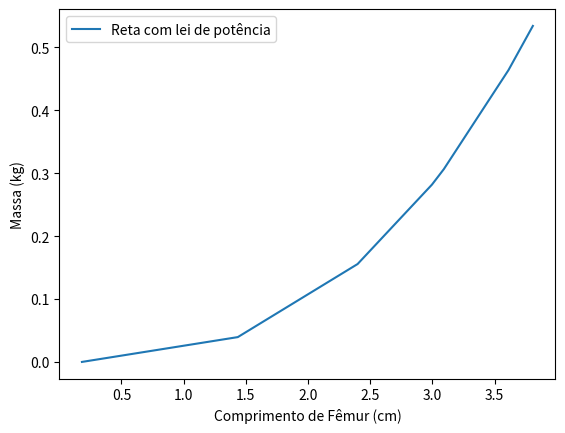

This chart was generated by the following Python code:
'''
Maria Inês Gonçalves
124754
'''

import numpy as np
import matplotlib.pyplot as plt

'''
R:
Através dos gráficos anteriores, é possível conlcuir que se pode aplicar uma
relação como uma lei de potência aos dados, ou seja, y = c*x^n
'''

C = np.array([1.2, 4.2, 11, 20, 22, 37, 45]) #eixo x  --> comprimento do fémur (cm)
M = np.array([0.03, 0.54, 9.1, 38, 57, 230, 480]) #eixo y --> massa (kg)

x = np.log(C)
y = np.log(M)

npontos = len(C)

xy = x*y
xx = x**2
yy = y**2

sx = x.sum()
sy = y.sum()
sxy = xy.sum()
sxx = xx.sum()
syy = yy.sum()

n = npontos
m = (n*sxy - sx*sy)/(n*sxx - sx**2)
b = (sxx*sy - sx*sxy)/(n*sxx - sx**2)
r2 = (n*sxy - sx*sy)**2/((n*sxx - sx**2)*(n*syy - sy**2))

errom= np.abs(m)*np.sqrt(((1/r2)-1)/(n-2)) #erro associado ao declive
errob = errom*np.sqrt(sxx/n) #erro associado à ordenada na origem

c = np.exp(b)
n = m

plt.plot(x, c*x**n, label = "Reta com lei de potência")
plt.xlabel("Comprimento de Fêmur (cm)")
plt.ylabel("Massa (kg)")
plt.legend()
plt.show()